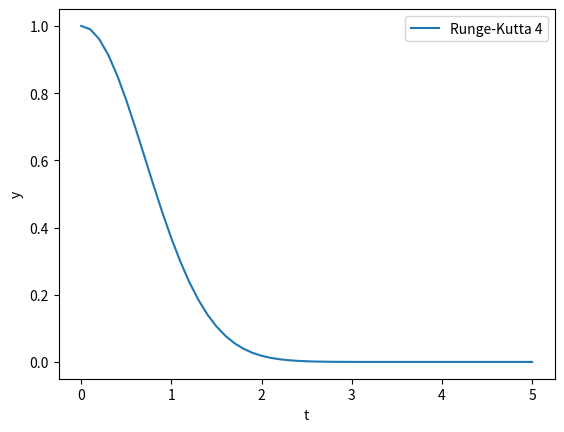

Here is the Python script that generated this plot:
import numpy as np
import matplotlib.pyplot as plt

def runge_kutta_4(f, y0, t0, tf, h):
    n = int((tf - t0) / h)
    t = np.linspace(t0, tf, n + 1)
    y = np.zeros(n + 1)
    y[0] = y0

    for i in range(n):
        k1 = h * f(t[i], y[i])
        k2 = h * f(t[i] + h / 2, y[i] + k1 / 2)
        k3 = h * f(t[i] + h / 2, y[i] + k2 / 2)
        k4 = h * f(t[i] + h, y[i] + k3)
        y[i + 1] = y[i] + (k1 + 2 * k2 + 2 * k3 + k4) / 6
        print(f"y({t[i]}) = {y[i]}")

    return t, y

# Ejemplo de uso
def f(t, y):
    return -2 * t * y

y0 = 1
t0 = 0
tf = 5
h = 0.1

t, y = runge_kutta_4(f, y0, t0, tf, h)

plt.plot(t, y, label='Runge-Kutta 4')
plt.xlabel('t')
plt.ylabel('y')
plt.legend()
plt.show()

# Mostrar el valor del punto final
print(f"Valor del punto final con Euler Mejorado: y({tf}) = {y[-1]}")